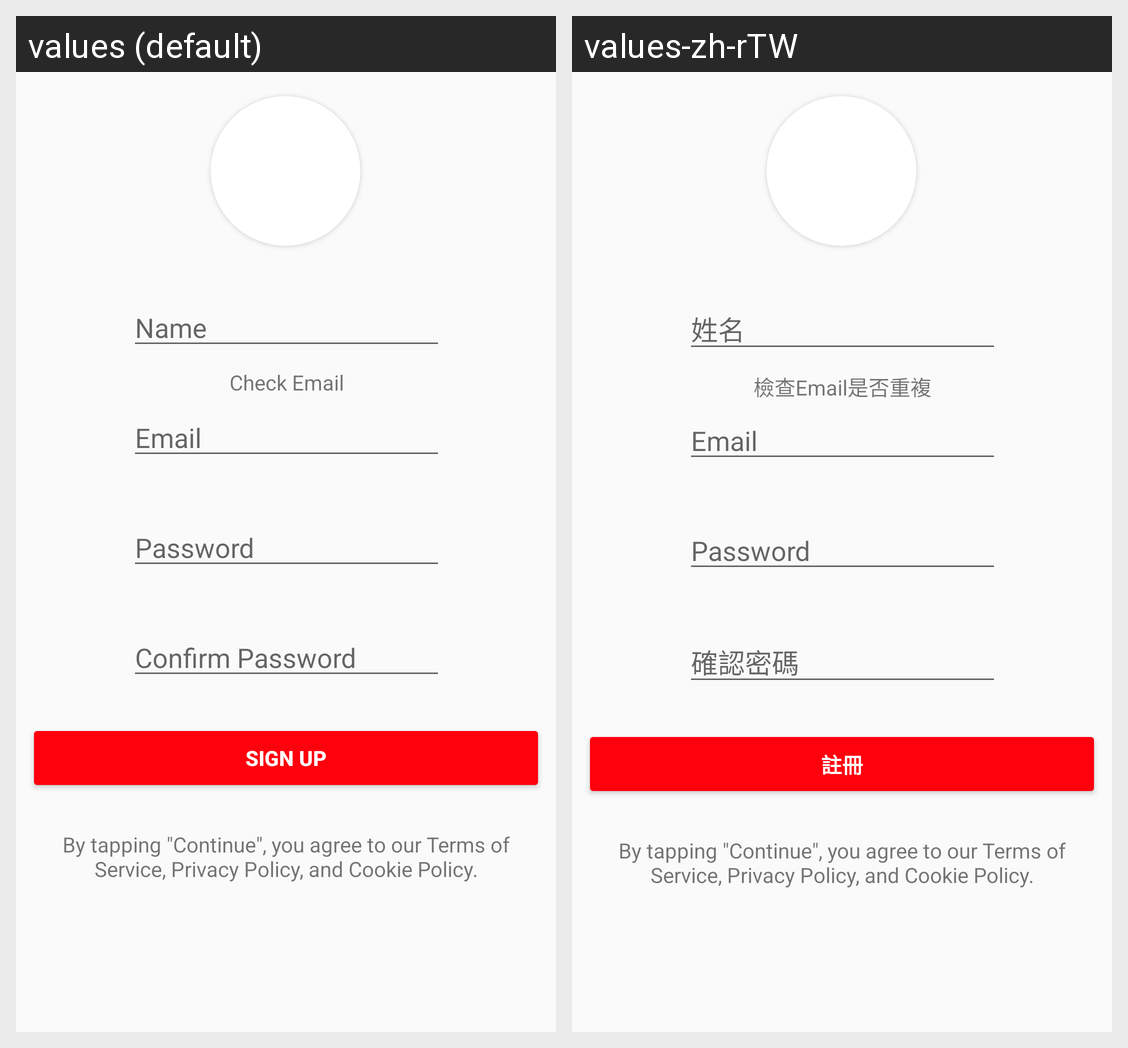

The Android screen above is rendered under two locales of the same app. Produce the string resources it draws, with the default and per-locale values.
Android screen res/layout/activity_sign_up.xml rendered under 2 locales, left to right: values (default), values-zh-rTW. Device: Nexus 5 (rendered at 1080×1920; each locale shown at half size, 540×960, under a caption strip naming it); theme AppTheme.
Strings drawn on this screen, with the default value and each locale's value (text and hints the layout hard-codes, and strings that could not be matched under every locale, appear in the picture but are not listed):

editName
  values: Name
  values-zh-rTW: 姓名

tvEmailCheck
  values: Check Email
  values-zh-rTW: 檢查Email是否重複

editEmail
  values: Email
  values-zh-rTW: Email

editPassword
  values: Password
  values-zh-rTW: Password

confirm_password
  values: Confirm Password
  values-zh-rTW: 確認密碼

btSignUp2
  values: Sign Up
  values-zh-rTW: 註冊

txv_0
  values: By tapping "Continue", you agree to our Terms of Service, Privacy Policy, and Cookie Policy.
  values-zh-rTW: By tapping "Continue", you agree to our Terms of Service, Privacy Policy, and Cookie Policy.
